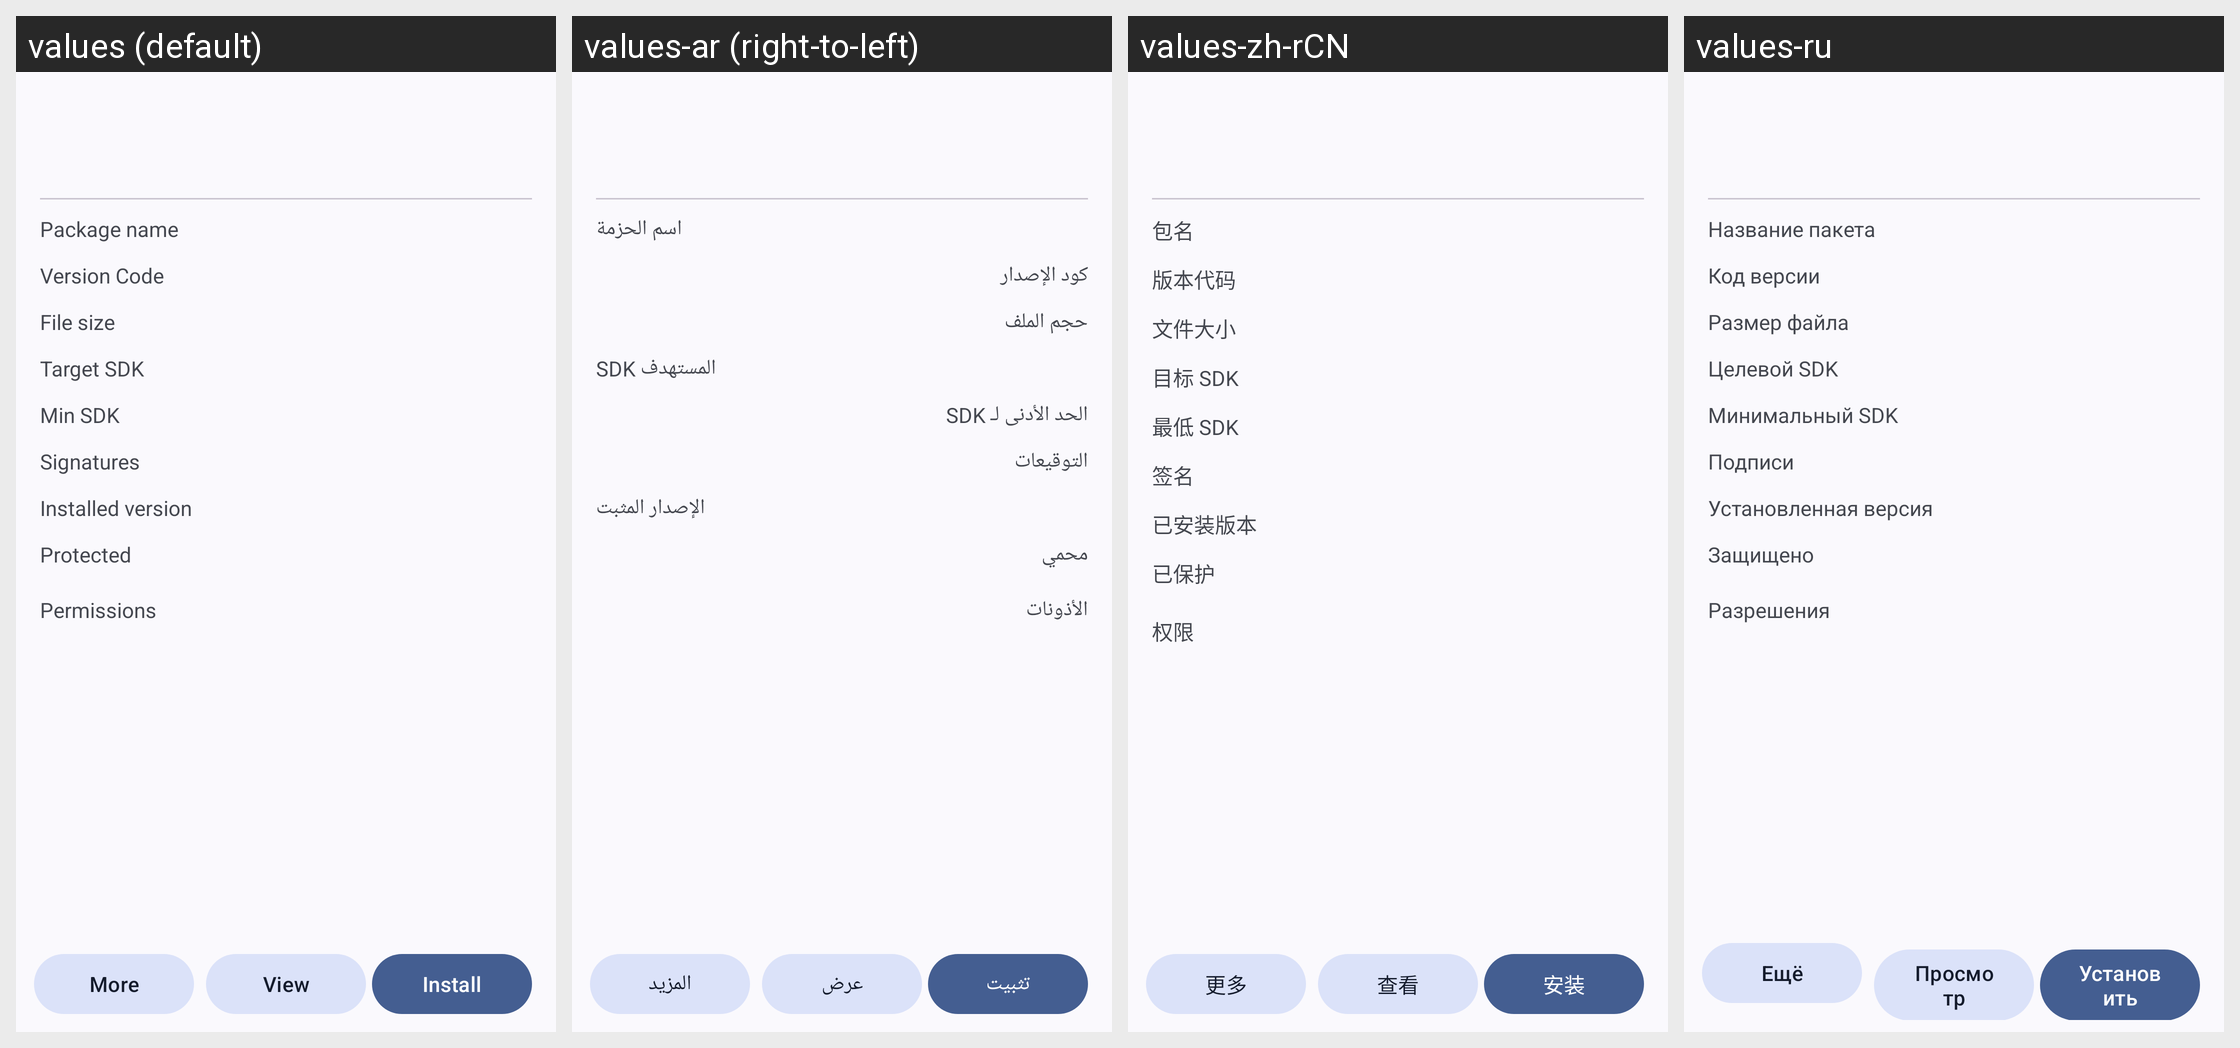

The Android screen above is rendered under several locales of the same app. Produce the string resources it draws, with the default and per-locale values.
Android screen res/layout/dialog_apk_info.xml rendered under 4 locales, left to right: values (default), values-ar (right-to-left), values-zh-rCN, values-ru. Device: Nexus 5 (rendered at 1080×1920; each locale shown at half size, 540×960, under a caption strip naming it); theme Theme.MyApp.System.
Other locales in the repository, not shown: values-de, values-es, values-fa, values-fr, values-hi, values-in, values-it, values-ja, values-ko, values-pt, values-th, values-tr, values-vi.
Strings drawn on this screen, with the default value and each locale's value (text and hints the layout hard-codes, and strings that could not be matched under every locale, appear in the picture but are not listed):

more
  values: More
  values-ar: المزيد
  values-zh-rCN: 更多
  values-ru: Ещё

view
  values: View
  values-ar: عرض
  values-zh-rCN: 查看
  values-ru: Просмотр

install
  values: Install
  values-ar: تثبيت
  values-zh-rCN: 安装
  values-ru: Установить

p_package
  values: Package name
  values-ar: اسم الحزمة
  values-zh-rCN: 包名
  values-ru: Название пакета

version_code
  values: Version Code
  values-ar: كود الإصدار
  values-zh-rCN: 版本代码
  values-ru: Код версии

file_size
  values: File size
  values-ar: حجم الملف
  values-zh-rCN: 文件大小
  values-ru: Размер файла

target_sdk
  values: Target SDK
  values-ar: SDK المستهدف
  values-zh-rCN: 目标 SDK
  values-ru: Целевой SDK

min_sdk
  values: Min SDK
  values-ar: الحد الأدنى لـ SDK
  values-zh-rCN: 最低 SDK
  values-ru: Минимальный SDK

p_signatures
  values: Signatures
  values-ar: التوقيعات
  values-zh-rCN: 签名
  values-ru: Подписи

installed_version
  values: Installed version
  values-ar: الإصدار المثبت
  values-zh-rCN: 已安装版本
  values-ru: Установленная версия

p_protected
  values: Protected
  values-ar: محمي
  values-zh-rCN: 已保护
  values-ru: Защищено

permissions
  values: Permissions
  values-ar: الأذونات
  values-zh-rCN: 权限
  values-ru: Разрешения
